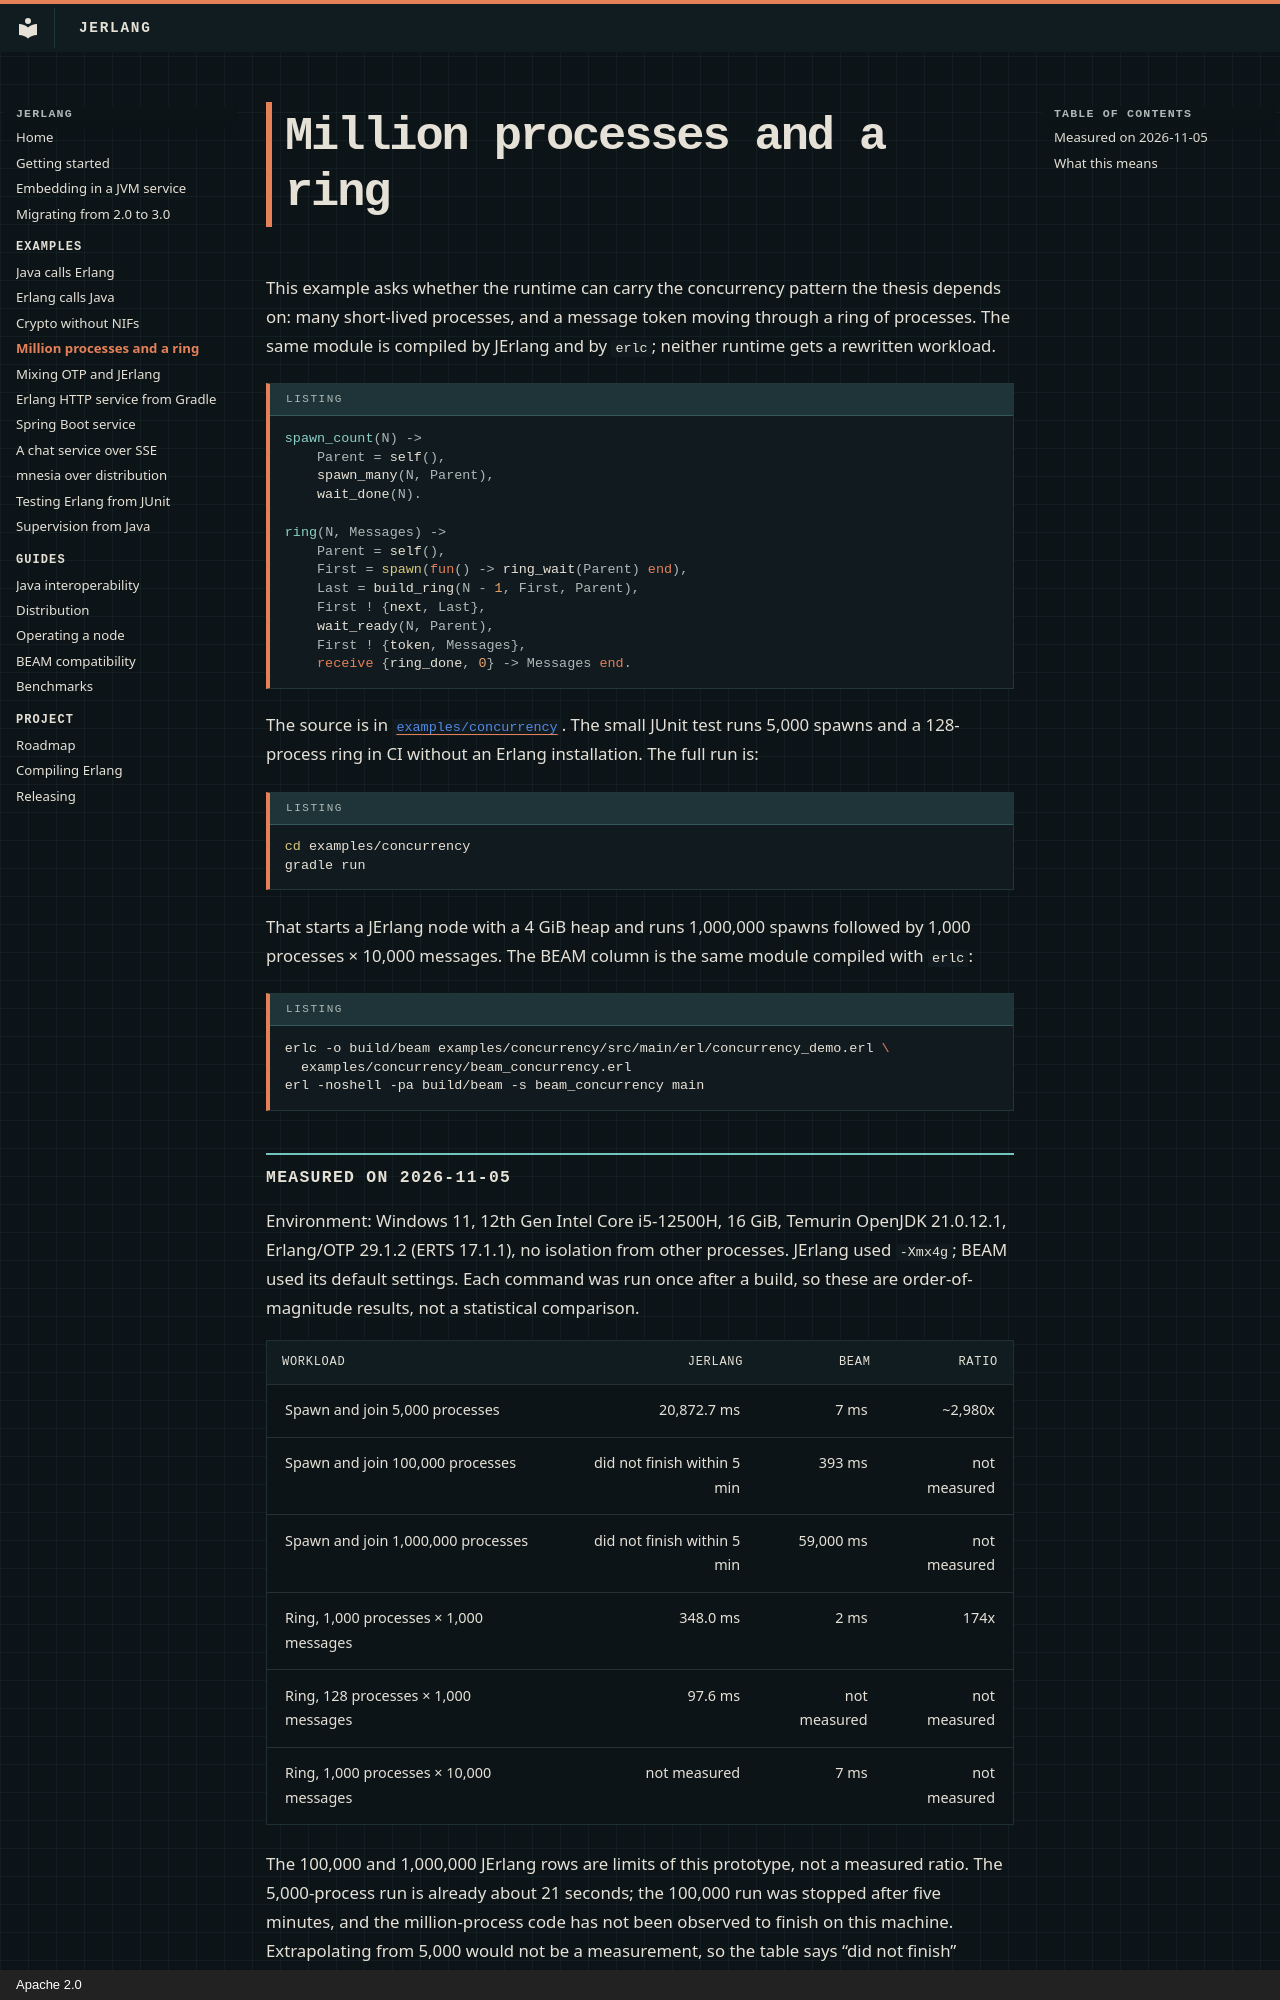

repository: slayyyyer/jerlang · page: examples/concurrency/index.html · generator: mkdocs · copyright: Apache 2.0

# Million processes and a ring

This example asks whether the runtime can carry the concurrency pattern the
thesis depends on: many short-lived processes, and a message token moving
through a ring of processes. The same module is compiled by JErlang and by
`erlc`; neither runtime gets a rewritten workload.

```erlang
spawn_count(N) ->
    Parent = self(),
    spawn_many(N, Parent),
    wait_done(N).

ring(N, Messages) ->
    Parent = self(),
    First = spawn(fun() -> ring_wait(Parent) end),
    Last = build_ring(N - 1, First, Parent),
    First ! {next, Last},
    wait_ready(N, Parent),
    First ! {token, Messages},
    receive {ring_done, 0} -> Messages end.
```

The source is in
[`examples/concurrency`](../../examples/concurrency/README.md). The small JUnit
test runs 5,000 spawns and a 128-process ring in CI without an Erlang
installation. The full run is:

```sh
cd examples/concurrency
gradle run
```

That starts a JErlang node with a 4 GiB heap and runs 1,000,000 spawns followed
by 1,000 processes × 10,000 messages. The BEAM column is the same module
compiled with `erlc`:

```sh
erlc -o build/beam examples/concurrency/src/main/erl/concurrency_demo.erl \
  examples/concurrency/beam_concurrency.erl
erl -noshell -pa build/beam -s beam_concurrency main
```
